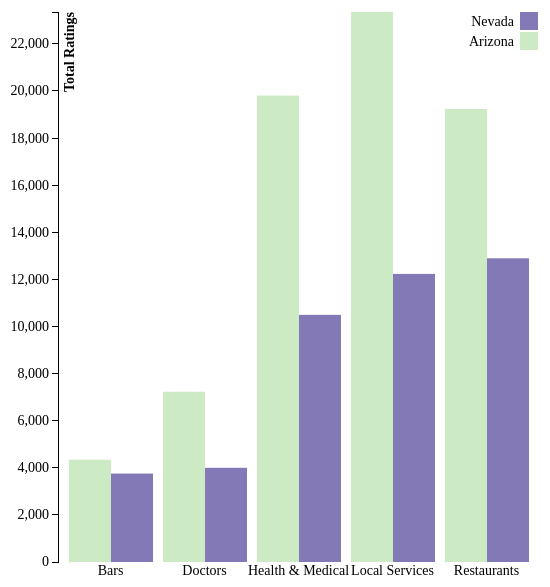
D3 v3 page, settled after 360 driven frames (6 s of simulated time); the page loaded 1 data file(s).



var margin = {top: 20, right: 20, bottom: 30, left: 50},
    width = 550 - margin.left - margin.right,
    height = 600 - margin.top - margin.bottom;

var x0 = d3.scale.ordinal()
    .rangeRoundBands([0, width], .1);

var x1 = d3.scale.ordinal();

var y = d3.scale.linear()
    .range([height, 0]);

var xAxis = d3.svg.axis()
    .scale(x0)
    .tickSize(0)
    .orient("bottom");

var yAxis = d3.svg.axis()
    .scale(y)
    .orient("left");

var color = d3.scale.ordinal()
    .range(["#ccebc4","#8279b6","#d5d5d5","#92c5de","#0571b0"]);

var svg = d3.select('body').append("svg")
    .attr("width", width + margin.left + margin.right)
    .attr("height", height + margin.top + margin.bottom)
  .append("g")
    .attr("transform", "translate(" + margin.left + "," + margin.top + ")");

d3.json("data.json", function(error, data) {

  var categoriesNames = data.map(function(d) { return d.categorie; });
  var stateNames = data[0].values.map(function(d) { return d.state; });

  x0.domain(categoriesNames);
  x1.domain(stateNames).rangeRoundBands([0, x0.rangeBand()]);
  y.domain([0, d3.max(data, function(categorie) { return d3.max(categorie.values, function(d) { return d.value; }); })]);

  svg.append("g")
      .attr("class", "x axis")
      .attr("transform", "translate(0," + height + ")")
      .call(xAxis);

  svg.append("g")
      .attr("class", "y axis")
      .style('opacity','0')
      .call(yAxis)
      .append("text")
      .attr("transform", "rotate(-90)")
      .attr("y", 6)
      .attr("dy", ".71em")
      .style("text-anchor", "end")
      .style('font-weight','bold')
      .style("font-family", "calibri")
      .text("Total Ratings");

  svg.select('.y').transition().duration(500).delay(1300).style('opacity','1');

  var slice = svg.selectAll(".slice")
      .data(data)
      .enter().append("g")
      .attr("class", "g")
      .attr("transform",function(d) { return "translate(" + x0(d.categorie) + ",0)"; });

  slice.selectAll("rect")
      .data(function(d) { return d.values; })
  .enter().append("rect")
      .attr("width", x1.rangeBand())
      .attr("x", function(d) { return x1(d.state); })
      .style("fill", function(d) { return color(d.state) })
      .attr("y", function(d) { return y(0); })
      .attr("height", function(d) { return height - y(0); })
      .on("mouseover", function(d) {
          d3.select(this).style("fill", d3.rgb(color(d.state)).darker(2));
      })
      .on("mouseout", function(d) {
          d3.select(this).style("fill", color(d.state));
      });

  slice.selectAll("rect")
      .transition()
      .delay(function (d) {return Math.random()*1000;})
      .duration(1000)
      .attr("y", function(d) { return y(d.value); })
      .attr("height", function(d) { return height - y(d.value); });

  //Legend
  var legend = svg.selectAll(".legend")
      .data(data[0].values.map(function(d) { return d.state; }).reverse())
  .enter().append("g")
      .attr("class", "legend")
      .attr("transform", function(d,i) { return "translate(0," + i * 20 + ")"; })
      .style("opacity","0");

  legend.append("rect")
      .attr("x", width - 18)
      .attr("width", 18)
      .attr("height", 18)
      .style("fill", function(d) { return color(d); });

  legend.append("text")
      .attr("x", width - 24)
      .attr("y", 9)
      .attr("dy", ".35em")
      .style("text-anchor", "end")
      .text(function(d) {return d; });

  legend.transition().duration(500).delay(function(d,i){ return 1300 + 100 * i; }).style("opacity","1");

});



### data: data.json
[
 {
  "categorie": "Bars",
  "values": [
   {
    "state": "Arizona",
    "value": 4345
   },
   {
    "state": "Nevada",
    "value": 3754.0
   }
  ]
 },
 {
  "categorie": "Doctors",
  "values": [
   {
    "state": "Arizona",
    "value": 7228
   },
   {
    "state": "Nevada",
    "value": 4000.0
   }
  ]
 },
 {
  "categorie": "Health & Medical",
  "values": [
   {
    "state": "Arizona",
    "value": 19805
   },
   {
    "state": "Nevada",
    "value": 10494
   }
  ]
 },
 {
  "categorie": "Local Services",
  "values": [
   {
    "state": "Arizona",
    "value": 23354.0
   },
   {
    "state": "Nevada",
    "value": 12233
   }
  ]
 },
 {
  "categorie": "Restaurants",
  "values": [
   {
    "state": "Arizona",
    "value": 19238.0
   },
   {
    "state": "Nevada",
    "value": 12896.0
   }
  ]
 }
]